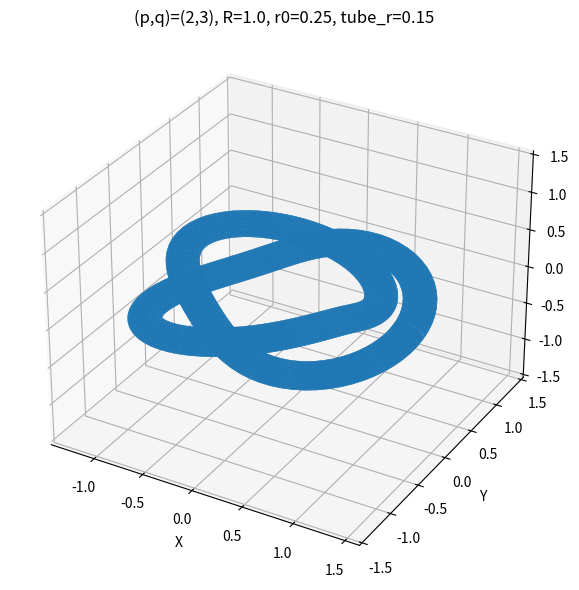

This chart was generated by the following Python code:
#!/usr/bin/env python3
"""
Generate (X,Y,Z) surface points and outward unit normals (NX,NY,NZ)
for a self-intersecting, winding tube around a (p,q) torus knot.

- Pure NumPy implementation with a parallel-transport (Bishop) frame.
- Suitable for trefoil (2,3) and any coprime (p,q) torus knot.
- User can specify tube minor radius, base torus radii, and grid sizes.

Examples
--------
# Trefoil (2,3) with tube radius 0.1:
python knot_torus_surface.py --p 2 --q 3 --R 1.0 --r0 0.35 --tube_r 0.10 \
    --nu 400 --ntheta 96 --out trefoil_23.npz

# Another torus knot:
python knot_torus_surface.py --p 3 --q 5 --tube_r 0.08 --out p3q5.csv
"""

from __future__ import annotations
import argparse
import numpy as np
import sys

try:
    import matplotlib.pyplot as plt
    from mpl_toolkits.mplot3d import Axes3D  # noqa: F401
    _HAVE_MPL = True
except Exception:
    _HAVE_MPL = False


# ---------------------------- Geometry core ---------------------------- #

def torus_knot_centerline(u: np.ndarray, p: int, q: int, R: float, r0: float) -> np.ndarray:
    """
    Parametric (p,q) torus-knot centerline on a standard torus.

    Parameters
    ----------
    u   : array of shape (n_u,)
    p,q : coprime integers; the knot wraps p times around toroidal and q poloidal
    R   : major radius of base torus (distance from origin to tube centerline)
    r0  : minor amplitude of the base torus (radius of the underlying circle)

    Returns
    -------
    C : array (n_u, 3) with centerline points
    """
    # Standard embedding of (p,q) torus knot:
    # angle_tor = p*u, angle_pol = q*u
    # r = R + r0*cos(q*u), z = r0*sin(q*u), x = r*cos(p*u), y = r*sin(p*u)
    pu = p * u
    qu = q * u
    r = R + r0 * np.cos(qu)
    x = r * np.cos(pu)
    y = r * np.sin(pu)
    z = r0 * np.sin(qu)
    return np.stack([x, y, z], axis=-1)


def _safe_norm(v: np.ndarray, axis=-1, keepdims=False, eps=1e-15) -> np.ndarray:
    return np.sqrt(np.sum(v*v, axis=axis, keepdims=keepdims)) + eps


def cumulative_arclength(C: np.ndarray, closed: bool = True) -> np.ndarray:
    """
    C: (N,3). Returns s of shape (N+1,) if closed (wraps to first), else (N,)
    For closed=True, s[-1] is total length and corresponds to C[0] again.
    """
    if closed:
        d = np.linalg.norm(np.roll(C, -1, axis=0) - C, axis=1)
        s = np.concatenate([[0.0], np.cumsum(d)])
        return s  # length N+1
    else:
        d = np.linalg.norm(C[1:] - C[:-1], axis=1)
        s = np.concatenate([[0.0], np.cumsum(d)])
        return s  # length N

def resample_polyline_periodic(C: np.ndarray, n_out: int) -> np.ndarray:
    """
    Equal-arclength resample of a closed polyline C (N,3) -> (n_out,3).
    Uses linear interpolation on x,y,z vs arclength with periodic wrap.
    """
    N = C.shape[0]
    s = cumulative_arclength(C, closed=True)          # (N+1,)
    L = s[-1]
    # Make periodic by appending C[0] at end for each coord:
    C_per = np.vstack([C, C[0]])
    # Target equal spacing in [0, L)
    s_target = np.linspace(0.0, L, n_out, endpoint=True)
    # Interp each coord independently (np.interp expects increasing x):
    X = np.interp(s_target, s, C_per[:, 0])
    Y = np.interp(s_target, s, C_per[:, 1])
    Z = np.interp(s_target, s, C_per[:, 2])
    return np.stack([X, Y, Z], axis=-1)


def parallel_transport_frame(C: np.ndarray) -> tuple[np.ndarray, np.ndarray, np.ndarray]:
    """
    Build a parallel-transport (Bishop) frame (T, N, B) along polyline C.

    This avoids the unnecessary twist of a Frenet frame at low curvature.

    Parameters
    ----------
    C : (n_u, 3) centerline points, assumed closed (first ~ last)

    Returns
    -------
    T, N, B : each is (n_u, 3), orthonormal at every u
    """
    n = C.shape[0]
    Cp = np.roll(C, -1, axis=0)
    Cm = np.roll(C,  1, axis=0)
    T = Cp - Cm
    T /= _safe_norm(T, axis=1, keepdims=True)

    z_axis = np.array([0.0, 0.0, 1.0])
    ref = z_axis if np.abs(np.dot(T[0], z_axis)) <= 0.9 else np.array([1.0, 0.0, 0.0])

    N = np.zeros_like(C)
    B = np.zeros_like(C)

    N0 = ref - np.dot(ref, T[0]) * T[0]
    if np.linalg.norm(N0) < 1e-12:
        ref = np.array([0.0, 1.0, 0.0])
        N0 = ref - np.dot(ref, T[0]) * T[0]
        if np.linalg.norm(N0) < 1e-12:
            N0 = np.cross(T[0], [1.0, 0.0, 0.0])
    N[0] = N0 / _safe_norm(N0)
    B[0] = np.cross(T[0], N[0])

    for i in range(1, n):
        v = np.cross(T[i-1], T[i])
        s = _safe_norm(v)
        c = np.clip(np.dot(T[i-1], T[i]), -1.0, 1.0)

        if s < 1e-12:
            N[i] = N[i-1]
            B[i] = B[i-1]
        else:
            v /= s
            def rod(w):
                return w*c + np.cross(v, w)*s + v*np.dot(v, w)*(1.0 - c)
            N[i] = rod(N[i-1])
            B[i] = np.cross(T[i], N[i])

        N[i] -= np.dot(N[i], T[i]) * T[i]
        N[i] /= _safe_norm(N[i])
        B[i] = np.cross(T[i], N[i])
        B[i] /= _safe_norm(B[i])

    return T, N, B


def tube_surface_from_centerline(
    C: np.ndarray, N: np.ndarray, B: np.ndarray, tube_r: float, n_theta: int
):
    """
    Wrap a radius=tube_r tube around centerline C using frame (N,B).

    Returns
    -------
    X,Y,Z,NX,NY,NZ : each shape (n_u, n_theta)
        Surface points and outward unit normals on a regular grid.
    """
    n_u = C.shape[0]
    thetas = np.linspace(0.0, 2.0*np.pi, n_theta, endpoint=True)
    ct = np.cos(thetas)[None, :, None]
    st = np.sin(thetas)[None, :, None]
    Rdir = N[:, None, :] * ct + B[:, None, :] * st
    P = C[:, None, :] + tube_r * Rdir
    normals = Rdir / _safe_norm(Rdir, axis=2, keepdims=True)
    X, Y, Z = P[..., 0], P[..., 1], P[..., 2]
    NX, NY, NZ = normals[..., 0], normals[..., 1], normals[..., 2]
    return X, Y, Z, NX, NY, NZ


def build_torus_knot_surface(
    p: int = 2,
    q: int = 3,
    R: float = 1.0,
    r0: float = 0.35,
    tube_r: float = 0.10,
    nu: int = 400,
    ntheta: int = 96,
    oversample: int = None,
):
    """
    High-level convenience: make a (p,q) torus-knot tube surface.

    Parameters
    ----------
    p, q   : integers (coprime for a single closed knot)
    R      : base torus major radius
    r0     : base torus minor amplitude (controls knot "non-axisymmetry")
    tube_r : tube minor radius (surface thickness around centerline)
    nu     : number of samples along the knot
    ntheta : number of samples around each cross-section
    oversample: dense samples used before resampling (default: 10*nu).

    Returns
    -------
    X, Y, Z, NX, NY, NZ : arrays of shape (nu, ntheta)
    """
    if oversample is None:
        oversample = max(10 * nu, 8 * q * p)  # ensure plenty of samples

    u_dense = np.linspace(0.0, 2.0*np.pi, oversample, endpoint=True)
    C_dense = torus_knot_centerline(u_dense, p=p, q=q, R=R, r0=r0)

    # Equal-arclength resample to nu points (periodic/closed)
    C = resample_polyline_periodic(C_dense, n_out=nu)

    # Frame + tube
    T, N, B = parallel_transport_frame(C)
    return tube_surface_from_centerline(C, N, B, tube_r=tube_r, n_theta=ntheta)


# ------------------------------- I/O ---------------------------------- #

def save_single_file(out_path: str, X: np.ndarray, Y: np.ndarray, Z: np.ndarray,
                     NX: np.ndarray | None = None, NY: np.ndarray | None = None,
                     NZ: np.ndarray | None = None) -> None:
    ext = out_path.lower().split(".")[-1]
    have_normals = (NX is not None) and (NY is not None) and (NZ is not None)
    if ext == "npz":
        if have_normals:
            np.savez(out_path, X=X, Y=Y, Z=Z, NX=NX, NY=NY, NZ=NZ)
        else:
            np.savez(out_path, X=X, Y=Y, Z=Z)
    elif ext == "npy":
        obj = {"X": X, "Y": Y, "Z": Z}
        if have_normals:
            obj.update({"NX": NX, "NY": NY, "NZ": NZ})
        np.save(out_path, obj, allow_pickle=True)
    elif ext == "csv":
        P = np.stack([X, Y, Z], axis=-1).reshape(-1, 3)
        np.savetxt(out_path, P, delimiter=",", header="x,y,z", comments="")
        if have_normals:
            Np = np.stack([NX, NY, NZ], axis=-1).reshape(-1, 3)
            norm_path = out_path.rsplit(".", 1)[0] + "_normals.csv"
            np.savetxt(norm_path, Np, delimiter=",", header="nx,ny,nz", comments="")
            print(f"[INFO] Saved companion normals file to {norm_path}")
    else:
        raise ValueError(f"Unsupported output extension: .{ext}")


def _equal_aspect_3d(ax):
    xs, ys, zs = ax.get_xlim3d(), ax.get_ylim3d(), ax.get_zlim3d()
    xmid, ymid, zmid = np.mean(xs), np.mean(ys), np.mean(zs)
    half = max(xs[1]-xs[0], ys[1]-ys[0], zs[1]-zs[0]) / 2.0
    ax.set_xlim3d([xmid - half, xmid + half])
    ax.set_ylim3d([ymid - half, ymid + half])
    ax.set_zlim3d([zmid - half, zmid + half])


def quick_plot(X, Y, Z, title="Torus-knot tube (surface)"):
    if not _HAVE_MPL:
        print("[WARN] matplotlib not available; skipping preview.", file=sys.stderr)
        return
    fig = plt.figure(figsize=(7, 6))
    ax = fig.add_subplot(1, 1, 1, projection="3d")
    ax.plot_surface(X, Y, Z, rstride=1, cstride=1, linewidth=0.1, alpha=1.0, shade=False)
    ax.set_xlabel("X"); ax.set_ylabel("Y"); ax.set_zlabel("Z")
    ax.set_title(title)
    _equal_aspect_3d(ax)
    plt.tight_layout()
    plt.show()


# ------------------------------- CLI ---------------------------------- #

def main():
    ap = argparse.ArgumentParser(description="Generate a (p,q) torus-knot tube surface with normals.")
    ap.add_argument("--p", type=int, default=2, help="Torus-knot toroidal wraps (e.g., 2 for trefoil (2,3)).")
    ap.add_argument("--q", type=int, default=3, help="Torus-knot poloidal wraps (e.g., 3 for trefoil (2,3)).")
    ap.add_argument("--R", type=float, default=1.0, help="Base torus major radius.")
    ap.add_argument("--r0", type=float, default=0.25, help="Base torus minor amplitude for the knot path.")
    ap.add_argument("--tube_r", type=float, default=0.15, help="Tube (surface) minor radius.")
    ap.add_argument("--nu", type=int, default=152, help="Samples along knot (u-direction).")
    ap.add_argument("--ntheta", type=int, default=32, help="Samples around tube cross-section (theta-direction).")
    ap.add_argument("--out", type=str, default="knot_tube.csv", help="Output: .npz | .npy | .csv")
    ap.add_argument("--preview", action="store_true", default=True, help="Show a quick 3D preview (default: True).")
    args = ap.parse_args()

    X, Y, Z, NX, NY, NZ = build_torus_knot_surface(
        p=args.p, q=args.q, R=args.R, r0=args.r0,
        tube_r=args.tube_r, nu=args.nu, ntheta=args.ntheta,
        oversample=None
    )
    save_single_file(args.out, X, Y, Z, NX, NY, NZ)
    print(f"[OK] Saved surface + normals to {args.out} | shapes: X{X.shape}, NX{NX.shape}")

    if args.preview:
        quick_plot(X, Y, Z, title=f"(p,q)=({args.p},{args.q}), R={args.R}, r0={args.r0}, tube_r={args.tube_r}")


if __name__ == "__main__":
    main()
